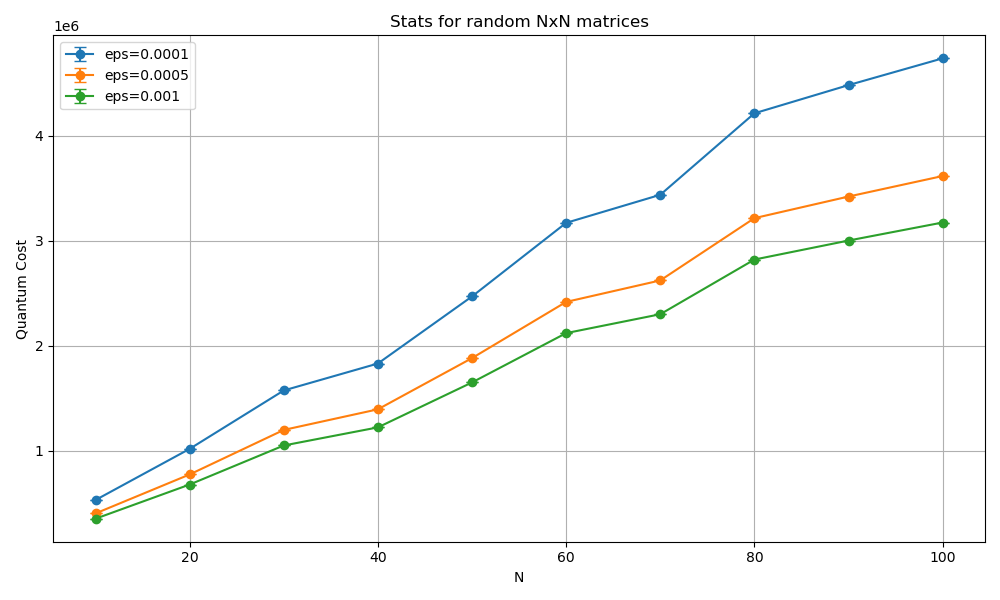

The table this chart was drawn from, first rows:
eps, n, cost
0.001, 10, 39445
0.001, 10, 351937
0.001, 10, 351937
0.001, 10, 351937
0.001, 10, 351937
0.001, 10, 351937
0.001, 10, 351937
0.001, 10, 351937
0.001, 10, 351937
0.001, 10, 351937
0.001, 10, 351937
0.001, 10, 351937
0.001, 10, 351937
0.001, 10, 351937
0.001, 10, 351937
0.001, 10, 351937
0.001, 10, 351937
0.001, 10, 351937
0.001, 10, 351937
0.001, 10, 351937
0.001, 20, 677587
0.001, 20, 677587
0.001, 20, 677587
0.001, 20, 677587
0.001, 20, 677587
0.001, 20, 677587
0.001, 20, 677587
0.001, 20, 677587
0.001, 20, 677587
0.001, 20, 677587
0.001, 20, 677587
0.001, 20, 677587
0.001, 20, 677587
0.001, 20, 677587
0.001, 20, 677587
0.001, 20, 677587
0.001, 20, 677587
0.001, 20, 677587
0.001, 20, 677587
0.001, 20, 677587
0.001, 30, 1049848
0.001, 30, 1049848
0.001, 30, 1049848
0.001, 30, 1049848
0.001, 30, 1049848
0.001, 30, 1049848
0.001, 30, 1049848
0.001, 30, 1049848
0.001, 30, 1049848
0.001, 30, 1049848
0.001, 30, 1049848
0.001, 30, 1049848
0.001, 30, 1049848
0.001, 30, 1049848
0.001, 30, 1049848
0.001, 30, 1049848
0.001, 30, 1049848
0.001, 30, 1049848
0.001, 30, 1049848
0.001, 30, 1049848
... 540 more rows
